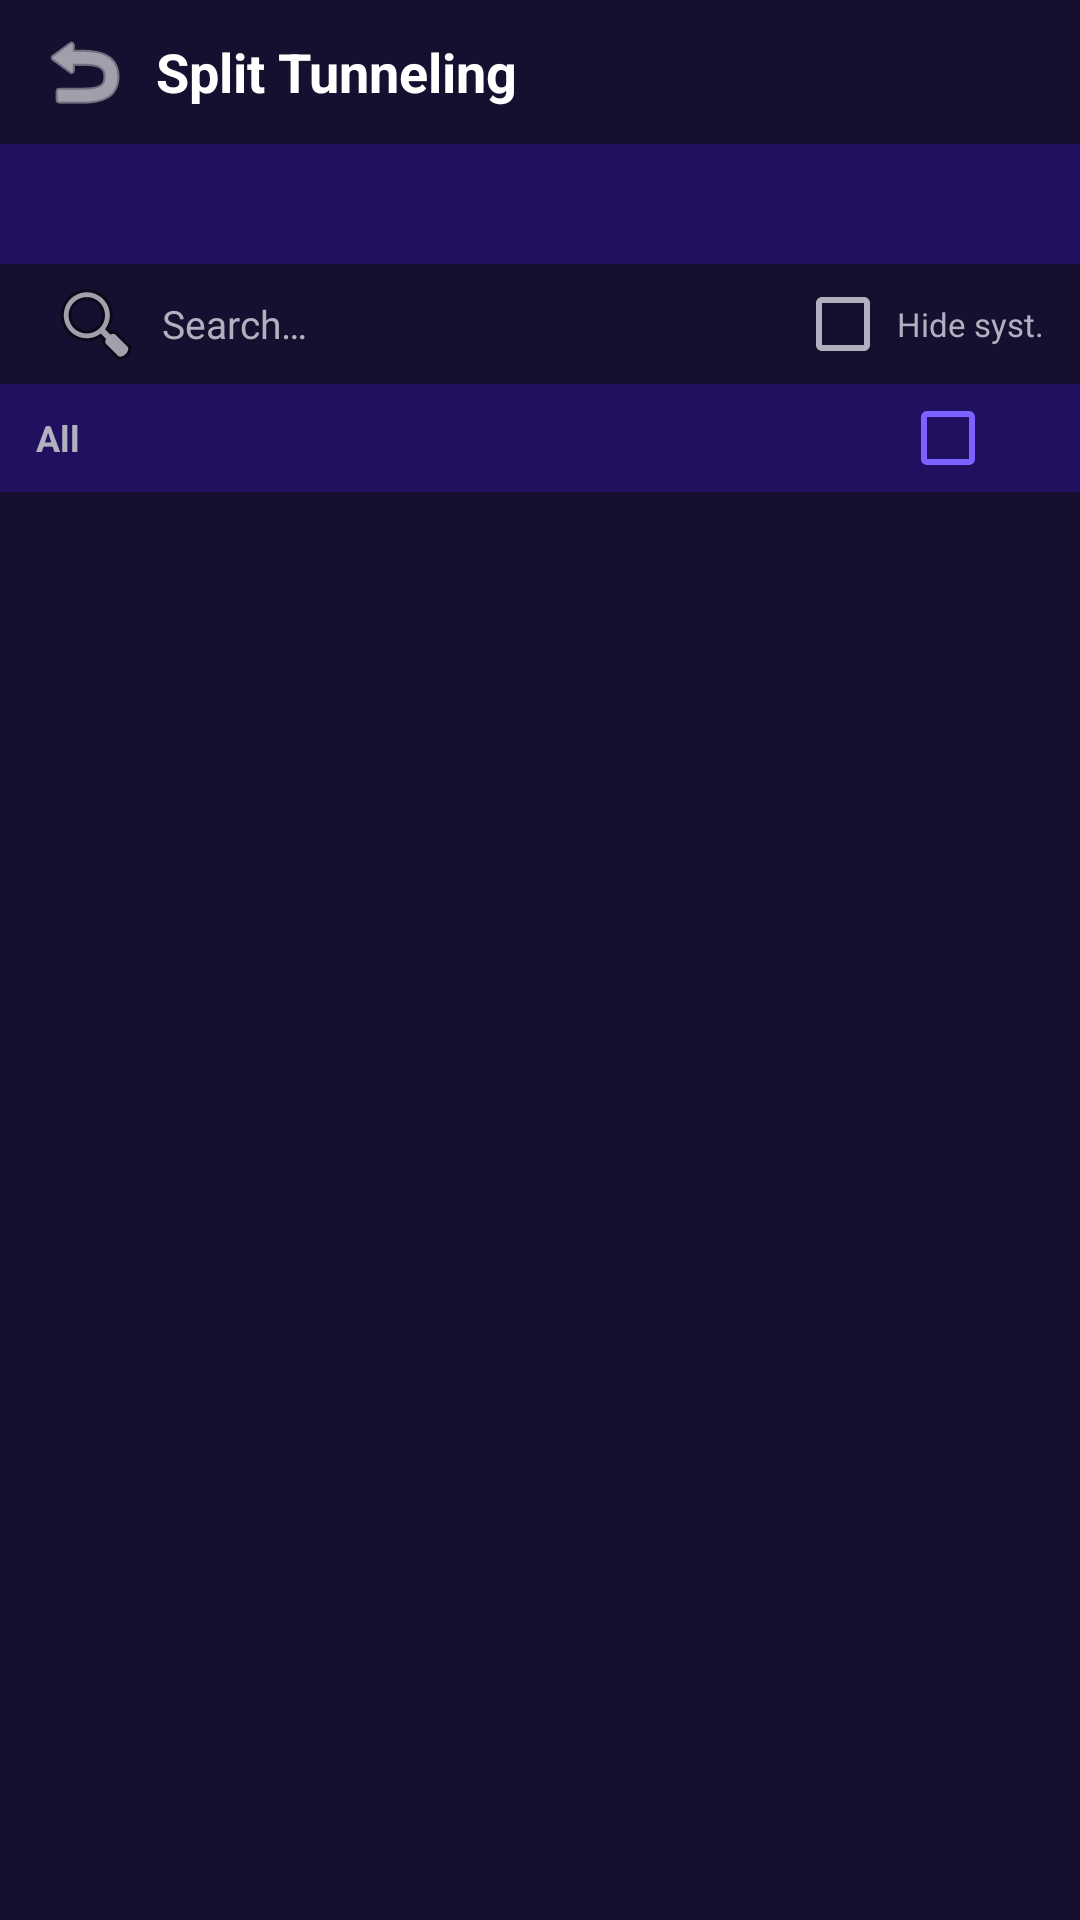

This screen was rendered from an Android layout file. Write that file and the resources it references.
<!-- AndroidManifest.xml: application theme Theme.AIVPN -->
<!-- res/layout/activity_split_tunnel.xml -->
<?xml version="1.0" encoding="utf-8"?>
<LinearLayout
    xmlns:android="http://schemas.android.com/apk/res/android"
    xmlns:app="http://schemas.android.com/apk/res-auto"
    android:layout_width="match_parent"
    android:layout_height="match_parent"
    android:orientation="vertical"
    android:background="@color/background">

    
    <LinearLayout
        android:layout_width="match_parent"
        android:layout_height="48dp"
        android:orientation="horizontal"
        android:gravity="center_vertical"
        android:paddingHorizontal="8dp">

        <ImageButton
            android:id="@+id/btnBack"
            android:layout_width="40dp"
            android:layout_height="40dp"
            android:src="@android:drawable/ic_menu_revert"
            android:background="?attr/selectableItemBackgroundBorderless"
            android:contentDescription="Back"
            android:scaleType="centerInside"
            app:tint="@color/text_primary" />

        <TextView
            android:layout_width="0dp"
            android:layout_height="wrap_content"
            android:layout_weight="1"
            android:text="@string/split_tunnel_title"
            android:textSize="18sp"
            android:textStyle="bold"
            android:textColor="@color/text_primary"
            android:paddingStart="4dp" />

        <TextView
            android:id="@+id/textCounter"
            android:layout_width="wrap_content"
            android:layout_height="wrap_content"
            android:textSize="12sp"
            android:textColor="@color/text_secondary"
            android:paddingEnd="8dp" />
    </LinearLayout>

    
    <com.google.android.material.tabs.TabLayout
        android:id="@+id/tabLayout"
        android:layout_width="match_parent"
        android:layout_height="40dp"
        android:background="@color/surface"
        app:tabMode="fixed"
        app:tabGravity="fill"
        app:tabTextColor="@color/text_secondary"
        app:tabSelectedTextColor="@color/accent"
        app:tabIndicatorColor="@color/accent"
        app:tabIndicatorHeight="2dp"
        app:tabTextAppearance="@android:style/TextAppearance.Widget.TabWidget" />

    
    <FrameLayout
        android:id="@+id/pageApps"
        android:layout_width="match_parent"
        android:layout_height="0dp"
        android:layout_weight="1">

        <LinearLayout
            android:layout_width="match_parent"
            android:layout_height="match_parent"
            android:orientation="vertical">

            
            <LinearLayout
                android:layout_width="match_parent"
                android:layout_height="40dp"
                android:orientation="horizontal"
                android:gravity="center_vertical"
                android:paddingHorizontal="12dp">

                <EditText
                    android:id="@+id/editSearch"
                    android:layout_width="0dp"
                    android:layout_height="36dp"
                    android:layout_weight="1"
                    android:hint="@string/split_tunnel_search"
                    android:textSize="13sp"
                    android:textColor="@color/text_primary"
                    android:textColorHint="@color/text_secondary"
                    android:background="@android:color/transparent"
                    android:inputType="text"
                    android:singleLine="true"
                    android:drawableStart="@android:drawable/ic_menu_search"
                    android:drawablePadding="6dp"
                    android:paddingStart="4dp"
                    android:importantForAutofill="no" />

                <CheckBox
                    android:id="@+id/checkSystem"
                    android:layout_width="wrap_content"
                    android:layout_height="wrap_content"
                    android:text="@string/split_tunnel_system"
                    android:textSize="11sp"
                    android:textColor="@color/text_secondary"
                    android:buttonTint="@color/text_secondary"
                    android:minWidth="0dp"
                    android:paddingStart="2dp" />
            </LinearLayout>

            
            <LinearLayout
                android:id="@+id/headerRow"
                android:layout_width="match_parent"
                android:layout_height="36dp"
                android:orientation="horizontal"
                android:gravity="center_vertical"
                android:paddingHorizontal="12dp"
                android:background="@color/surface">

                <TextView
                    android:layout_width="0dp"
                    android:layout_height="wrap_content"
                    android:layout_weight="1"
                    android:text="@string/split_tunnel_all"
                    android:textSize="12sp"
                    android:textStyle="bold"
                    android:textColor="@color/text_secondary" />

                <CheckBox
                    android:id="@+id/checkAll"
                    android:layout_width="wrap_content"
                    android:layout_height="wrap_content"
                    android:buttonTint="@color/accent" />
            </LinearLayout>

            
            <androidx.recyclerview.widget.RecyclerView
                android:id="@+id/recyclerApps"
                android:layout_width="match_parent"
                android:layout_height="0dp"
                android:layout_weight="1"
                android:clipToPadding="false" />
        </LinearLayout>
    </FrameLayout>

    
    <FrameLayout
        android:id="@+id/pageSites"
        android:layout_width="match_parent"
        android:layout_height="0dp"
        android:layout_weight="1"
        android:visibility="gone">

        <LinearLayout
            android:layout_width="match_parent"
            android:layout_height="match_parent"
            android:orientation="vertical">

            
            <LinearLayout
                android:layout_width="match_parent"
                android:layout_height="44dp"
                android:orientation="horizontal"
                android:gravity="center_vertical"
                android:paddingHorizontal="12dp"
                android:paddingVertical="4dp">

                <EditText
                    android:id="@+id/editDomain"
                    android:layout_width="0dp"
                    android:layout_height="36dp"
                    android:layout_weight="1"
                    android:hint="@string/split_tunnel_add_domain"
                    android:textSize="13sp"
                    android:textColor="@color/text_primary"
                    android:textColorHint="@color/text_secondary"
                    android:background="@android:color/transparent"
                    android:inputType="textUri"
                    android:singleLine="true"
                    android:imeOptions="actionDone"
                    android:paddingStart="4dp"
                    android:importantForAutofill="no" />

                <ImageButton
                    android:id="@+id/btnAddDomain"
                    android:layout_width="36dp"
                    android:layout_height="36dp"
                    android:src="@android:drawable/ic_input_add"
                    android:background="?attr/selectableItemBackgroundBorderless"
                    android:contentDescription="Add"
                    android:scaleType="centerInside"
                    app:tint="@color/accent" />
            </LinearLayout>

            <View
                android:layout_width="match_parent"
                android:layout_height="1dp"
                android:background="@color/grey" />

            
            <androidx.recyclerview.widget.RecyclerView
                android:id="@+id/recyclerDomains"
                android:layout_width="match_parent"
                android:layout_height="0dp"
                android:layout_weight="1"
                android:clipToPadding="false" />

            
            <TextView
                android:layout_width="match_parent"
                android:layout_height="wrap_content"
                android:text="@string/split_tunnel_domain_hint"
                android:textSize="11sp"
                android:textColor="@color/text_secondary"
                android:gravity="center"
                android:paddingStart="8dp"
                android:paddingEnd="8dp"
                android:paddingTop="8dp"
                android:paddingBottom="2dp" />

            
            <TextView
                android:id="@+id/textDomainNote"
                android:layout_width="match_parent"
                android:layout_height="wrap_content"
                android:text="@string/split_tunnel_domain_note"
                android:textSize="10sp"
                android:textColor="@color/text_secondary"
                android:gravity="center"
                android:paddingStart="8dp"
                android:paddingEnd="8dp"
                android:paddingBottom="8dp"
                android:alpha="0.7"
                android:visibility="gone" />
        </LinearLayout>
    </FrameLayout>

</LinearLayout>
<!-- resources referenced by this layout -->
<resources>
  <color name="accent">#FF7B61FF</color>
  <color name="background">#FF160F2F</color>
  <color name="grey">#FF555566</color>
  <color name="surface">#FF211060</color>
  <color name="text_primary">#FFFFFFFF</color>
  <color name="text_secondary">#FFB0B0BF</color>
  <string name="split_tunnel_add_domain">Enter domain…</string>
  <string name="split_tunnel_all">All</string>
  <string name="split_tunnel_domain_hint">Traffic to these domains will bypass VPN</string>
  <string name="split_tunnel_domain_note">IPs are resolved at connect time. Requires Android 13+. CDN addresses may change.</string>
  <string name="split_tunnel_search">Search…</string>
  <string name="split_tunnel_system">Hide syst.</string>
  <string name="split_tunnel_title">Split Tunneling</string>
  <style name="Theme.AIVPN" parent="Theme.MaterialComponents.DayNight.NoActionBar">
          <item name="colorPrimary">@color/accent</item>
          <item name="colorPrimaryVariant">@color/accent</item>
          <item name="colorOnPrimary">@color/text_primary</item>
          <item name="colorSecondary">@color/accent</item>
          <item name="android:windowBackground">@color/background</item>
          <item name="android:statusBarColor">@color/background</item>
          <item name="android:navigationBarColor">@color/background</item>
          <item name="android:textColor">@color/text_primary</item>
          <item name="colorSurface">@color/surface</item>
          <item name="colorOnSurface">@color/text_primary</item>
  
          
          <item name="textInputStyle">@style/Widget.MaterialComponents.TextInputLayout.OutlinedBox</item>
          <item name="boxStrokeColor">@color/accent</item>
          <item name="hintTextColor">@color/text_secondary</item>
      </style>
</resources>
